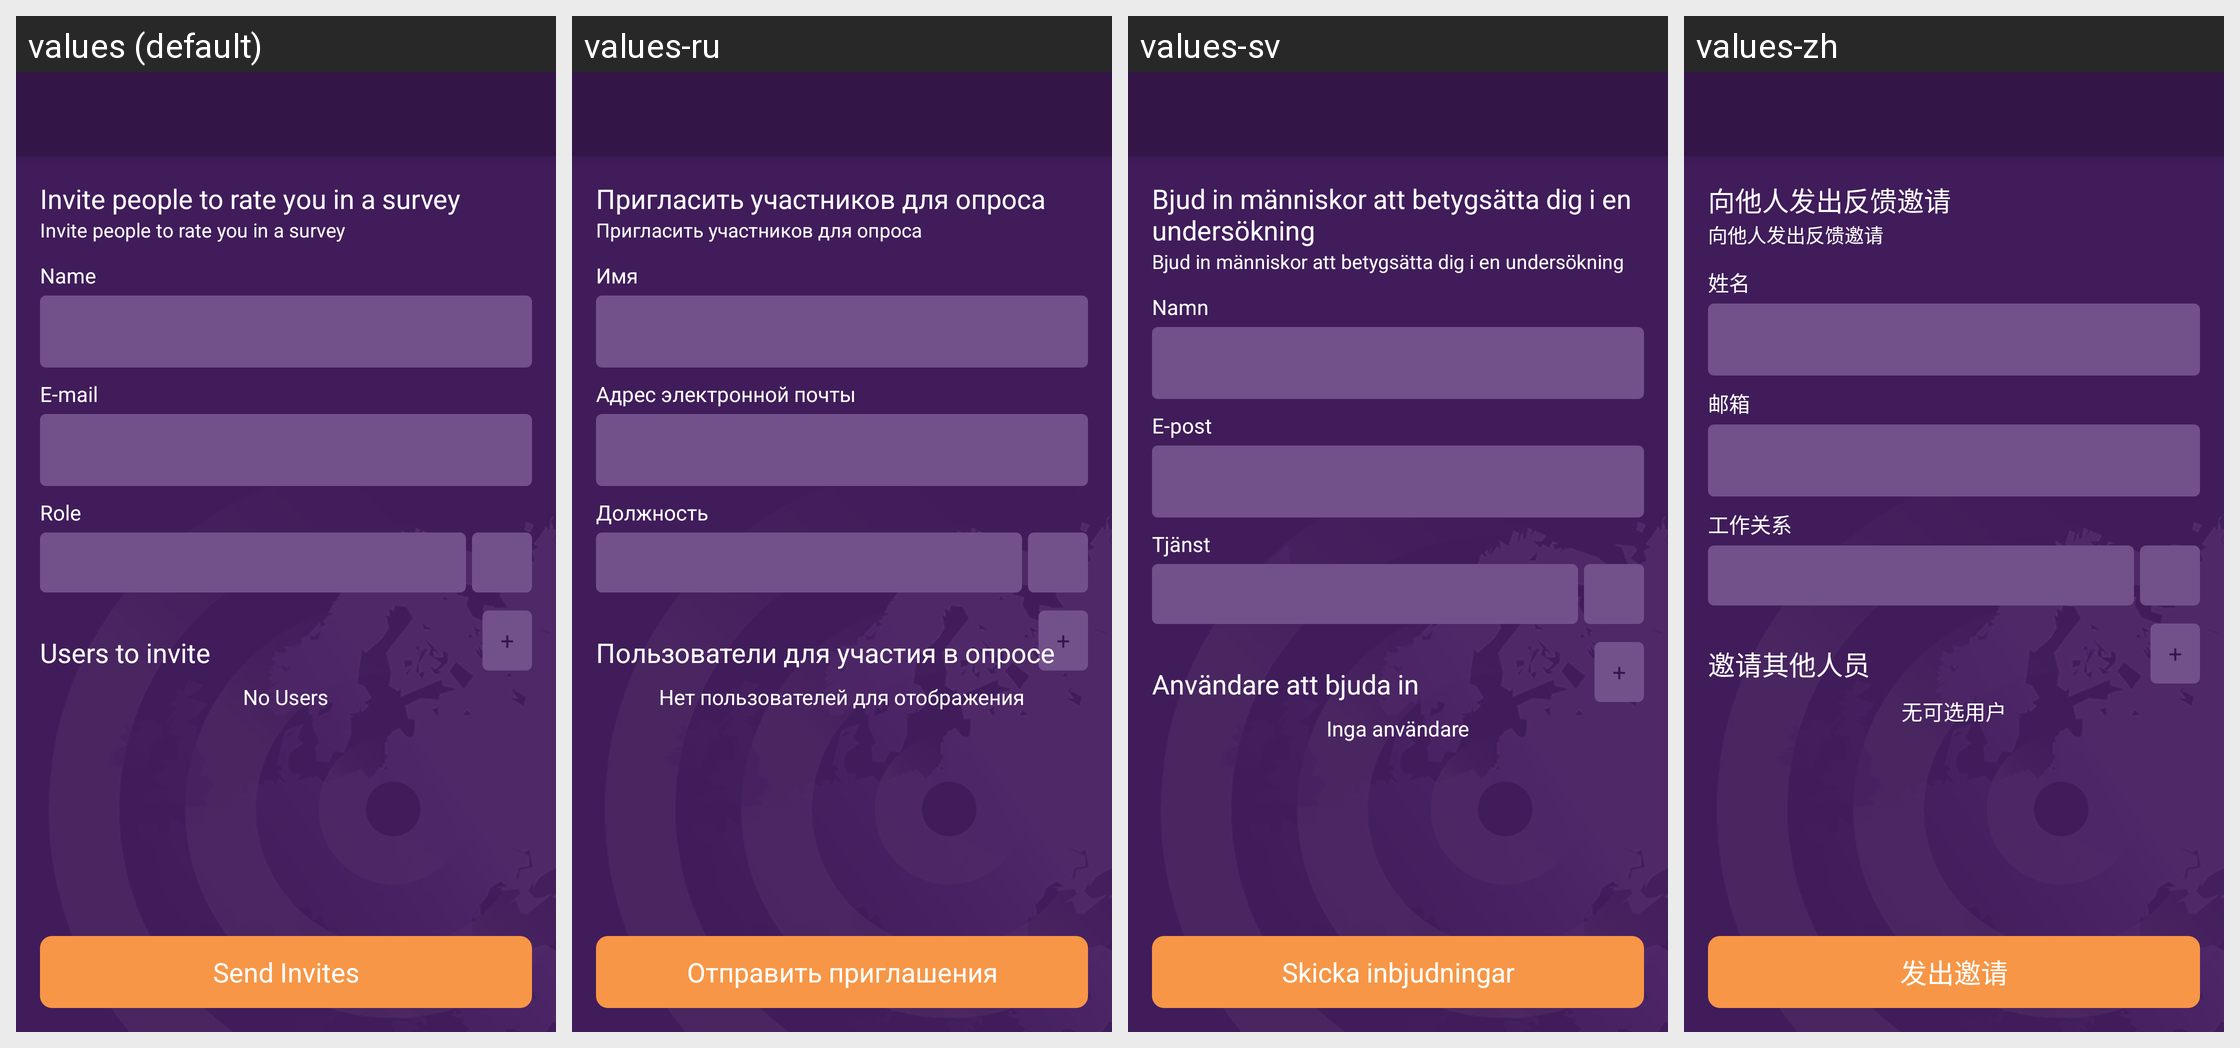

Strings drawn on this Android screen and how each of the app's shown locales translates them:
Android screen res/layout/activity_invite_people.xml rendered under 4 locales, left to right: values (default), values-ru, values-sv, values-zh. Device: Nexus 5 (rendered at 1080×1920; each locale shown at half size, 540×960, under a caption strip naming it); theme AppTheme.
Strings drawn on this screen, with the default value and each locale's value (text and hints the layout hard-codes, and strings that could not be matched under every locale, appear in the picture but are not listed):

invite_people_to_rate_you
  values: Invite people to rate you in a survey
  values-ru: Пригласить участников для опроса
  values-sv: Bjud in människor att betygsätta dig i en undersökning
  values-zh: 向他人发出反馈邀请

name
  values: Name
  values-ru: Имя
  values-sv: Namn
  values-zh: 姓名

email
  values: E-mail
  values-ru: Адрес электронной почты
  values-sv: E-post
  values-zh: 邮箱

role
  values: Role
  values-ru: Должность
  values-sv: Tjänst
  values-zh: 工作关系

add
  values: +
  values-ru: +  [not translated; the default value is used]
  values-sv: +  [not translated; the default value is used]
  values-zh: +  [not translated; the default value is used]

users_to_invite
  values: Users to invite
  values-ru: Пользователи для участия в опросе
  values-sv: Användare att bjuda in
  values-zh: 邀请其他人员

no_users
  values: No Users
  values-ru: Нет пользователей для отображения
  values-sv: Inga användare
  values-zh: 无可选用户

send_invites
  values: Send Invites
  values-ru: Отправить приглашения
  values-sv: Skicka inbjudningar
  values-zh: 发出邀请
